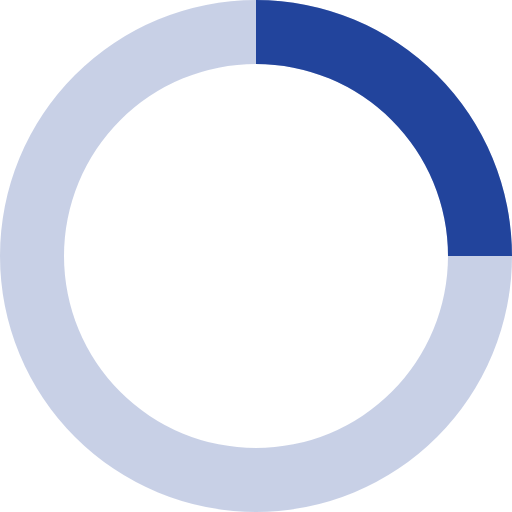
t = 0.00 s
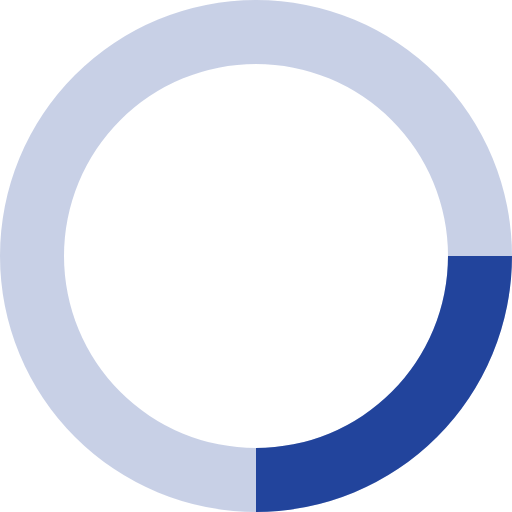
t = 0.20 s
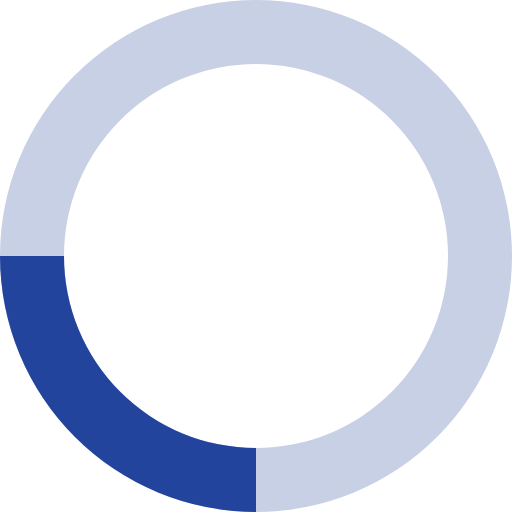
t = 0.40 s
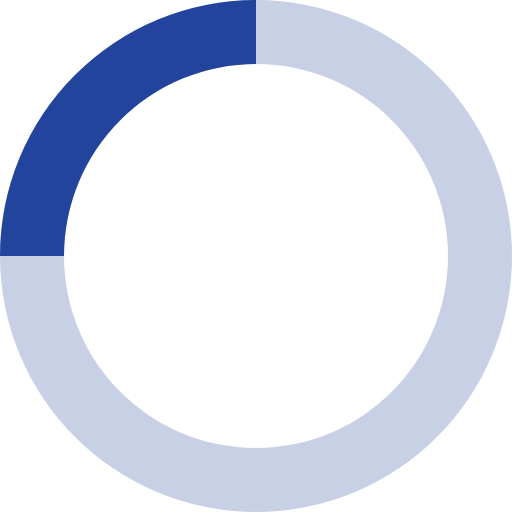
t = 0.60 s

The animated SVG that drew these frames (rendered in a browser with its animation timeline set to each time). Animation: 1 SMIL element (animateTransform=1); one cycle of 0.80 s, repeats indefinitely.

<svg xmlns="http://www.w3.org/2000/svg" viewBox="0 0 32 32" width="24" height="24" fill="#22449c">
  <path opacity=".25" d="M16 0 A16 16 0 0 0 16 32 A16 16 0 0 0 16 0 M16 4 A12 12 0 0 1 16 28 A12 12 0 0 1 16 4"/>
  <path d="M16 0 A16 16 0 0 1 32 16 L28 16 A12 12 0 0 0 16 4z">
    <animateTransform attributeName="transform" type="rotate" from="0 16 16" to="360 16 16" dur="0.8s" repeatCount="indefinite" />
  </path>
</svg>
